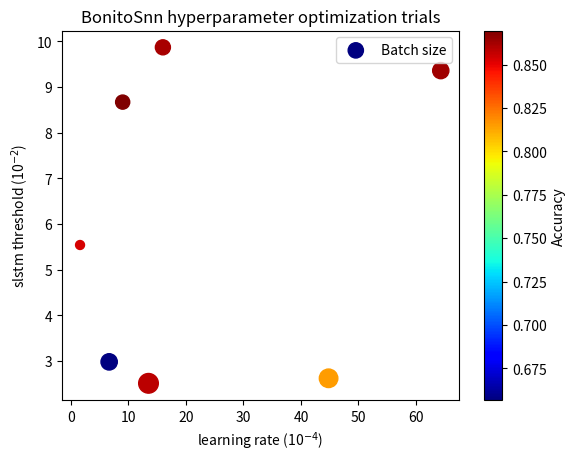

Write Python code to recreate this figure. (Note: this script raises an exception after producing the figure.)
import argparse
import csv
import matplotlib.pyplot as plt
import numpy as np

def main():
    parser = argparse.ArgumentParser()
    parser.add_argument("--log-file", type=str, help='Path of the log file')
    parser.add_argument("--output-img", type=str, help='Path of the output svg image')
    args = parser.parse_args()

    with open(args.log_file) as logfile:
        logfile=csv.reader(logfile,delimiter=',')
        linecnt=0
        steps=[]
        train_accs=[]
        val_accs=[]
        train_loss=[]
        val_loss=[]
        lr_schedule=[]
        for line in logfile:
            if linecnt==0:
                pass
            else:
                steps.append(float(line[1]))
                train_loss.append(float(line[3]))
                val_loss.append(float(line[4]))
                train_accs.append(float(line[7]))
                val_accs.append(float(line[8]))
                lr_schedule.append(float(line[9]))
            linecnt+=1

        fig, ax = plt.subplots(2, 1)

        ax[0].plot(steps,train_loss,label="training loss")
        ax[0].plot(steps,val_loss,label="validation loss")
        ax[0].set_title('model loss')
        ax[0].set_ylabel('loss')
        ax[0].set_xlabel('timestep')
        ax[0].legend()

        ax[1].plot(steps,train_accs,label="training accuracy")
        ax[1].plot(steps,val_accs,label="validation accuracy")
        ax[1].set_title('model accuracy')
        ax[1].set_ylabel('accuracy')
        ax[1].set_xlabel('timestep')
        ax[1].legend()
        
        #plt.show()
        plt.tight_layout()
        plt.savefig(args.output_img,format='svg')


def moving_average(values, window):
    """
    Smooth values by doing a moving average
    :param values: (numpy array)
    :param window: (int)
    :return: (numpy array)
    """
    weights = np.repeat(1.0, window) / window
    return np.convolve(values, weights, 'valid')

if __name__ == '__main__':
    lrs=[6.66,64.3,16,9.01,1.6,13.5,44.8]
    slstm_ths=[2.98,9.36,9.87,8.67,5.54,2.51,2.62]
    batch_sizes=np.array([80,79,68,60,24,116,103])
    accuracies=[0.6567,0.8636,0.8613,0.8696,0.8532,0.8583,0.8148]
    
    #Bonitospikeconv
    #lrs=[25.2,10.5,9.56,2.68,17.5]
    #slstm_ths=[8.93,8.37,10,16.3,14.1]
    #leaky_ths=[18.8,11.8,17.6,7.13,16.9]
    #batch_sizes=np.array([114,95,49,118,110])
    #accuracies=[0.5085,0.5863,0.4492,0.5385,0.5355]

    #plt.style.use("seaborn")

    plt.scatter(lrs,slstm_ths,s=batch_sizes/116*200,
                c=accuracies,cmap="jet", label="Batch size")
    cbar=plt.colorbar()
    cbar.set_label("Accuracy")
    plt.title("BonitoSnn hyperparameter optimization trials")
    plt.xlabel("learning rate (10$^{-4}$)")
    plt.ylabel("slstm threshold (10$^{-2}$)")
    plt.legend()

    plt.show()
    """
    Script to quickly plot learning curves from train log files
    """
    #plot multiple learning curves 80 79 68 60 24
    """
              "../trainlogs/bonitosnn.log",
              "../trainlogs/bonito_1_snn.log",
              "../trainlogs/bonito_2_snn.log",
              "../trainlogs/bonito_3_snn.log",
              "../trainlogs/bonito_4_snn.log",
    """
    log_list=["../trainlogs/nni_spikeconv/trial_0/train.log",
              "../trainlogs/nni_spikeconv/trial_1/train.log",
              "../trainlogs/nni_spikeconv/trial_2/train.log",
              "../trainlogs/nni_spikeconv/trial_3/train.log",
              #"../trainlogs/nni/trial_4/train.log",
              #"../trainlogs/nni/trial_5/trial_6.log",
              "../trainlogs/nni/trial_6/trial_7.log"

              #"../trainlogs/bonito_1_snn.log",
              #"../trainlogs/bonito_2_snn.log",
              #"../trainlogs/bonito_3_snn.log",
              #"../trainlogs/bonito_4_snn.log"
            ]

    label_list=["trial 1","trial 2","trial 3","trial 4","trial 5","trial 6","trial 7"]
    #window_list=[1,80//79,80//68,80//60,80//24]
    npts=236
    #"bonitosnn","1 snn","2 snn","3 snn","4 snn"]

    fig, ax = plt.subplots(1, 1)

    for i,filepath in enumerate(log_list):
        with open(filepath) as logfile:
            logfile=csv.reader(logfile,delimiter=',')
            #logfile2=csv.reader(logfile2,delimiter=',')

            linecnt=0
            steps=[]
            train_accs=[]
            val_accs=[]
            train_loss=[]
            val_loss=[]
            lr_schedule=[]
            for line in logfile:
                if linecnt==0:
                    pass
                else:
                    steps.append(float(line[1]))
                    train_loss.append(float(line[3]))
                    val_loss.append(float(line[4]))
                    train_accs.append(float(line[7]))
                    val_accs.append(float(line[8]))
                    lr_schedule.append(float(line[9]))
                linecnt+=1
            
            linecnt=0

            steps=steps[:npts] #np.array(steps)[np.linspace(0, len(steps)-1, npts,dtype=np.int32)]
            #train_loss=np.array(train_loss)[np.linspace(0, len(train_loss)-1, npts,dtype=np.int32)]
            lr_schedule=np.array(lr_schedule)[np.linspace(0, len(lr_schedule)-1, npts,dtype=np.int32)]
            #train_accs=np.array(train_accs)[np.linspace(0, len(train_accs)-1, npts,dtype=np.int32)]
            #steps=moving_average(steps,window_list[i])
            #train_loss=moving_average(train_loss,window_list[i])
            #train_accs=moving_average(train_accs,window_list[i])
            

            #ax[0].plot(steps,train_loss,label="training loss "+label_list[i]) #"training loss "+
            #ax[0].plot(steps,val_loss,'--',label="validation loss "+label_list[i])
            
            ax.plot(steps,lr_schedule,label="lr schedule"+label_list[i])

            #ax[0].plot(steps,train_loss,label="training loss lr:1e-4")
            #ax[0].plot(steps,val_loss,label="validation loss lr:1e-4")

            ax.set_title('learning rate schedule')
            ax.set_ylabel('learning rate')
            ax.set_xlabel('timestep')
            ax.legend()

            #ax[1].plot(steps,train_accs,label="training accuracy "+label_list[i]) #"training accuracy "+
            #ax[1].plot(steps,val_accs,'--',label="validation accuracy "+label_list[i])

            #ax[1].plot(steps2,train_accs2,label="training accuracy lr:1e-4")
            #ax[1].plot(steps2,val_accs2,label="validation accuracy lr:1e-4")

            #ax[1].set_title('model accuracy')
            #ax[1].set_ylabel('accuracy')
            #ax[1].set_xlabel('timestep')
            #ax[1].legend()
            
    plt.show()
            #plt.tight_layout()
            #plt.savefig(args.output_img,format='svg')
    
    main()
